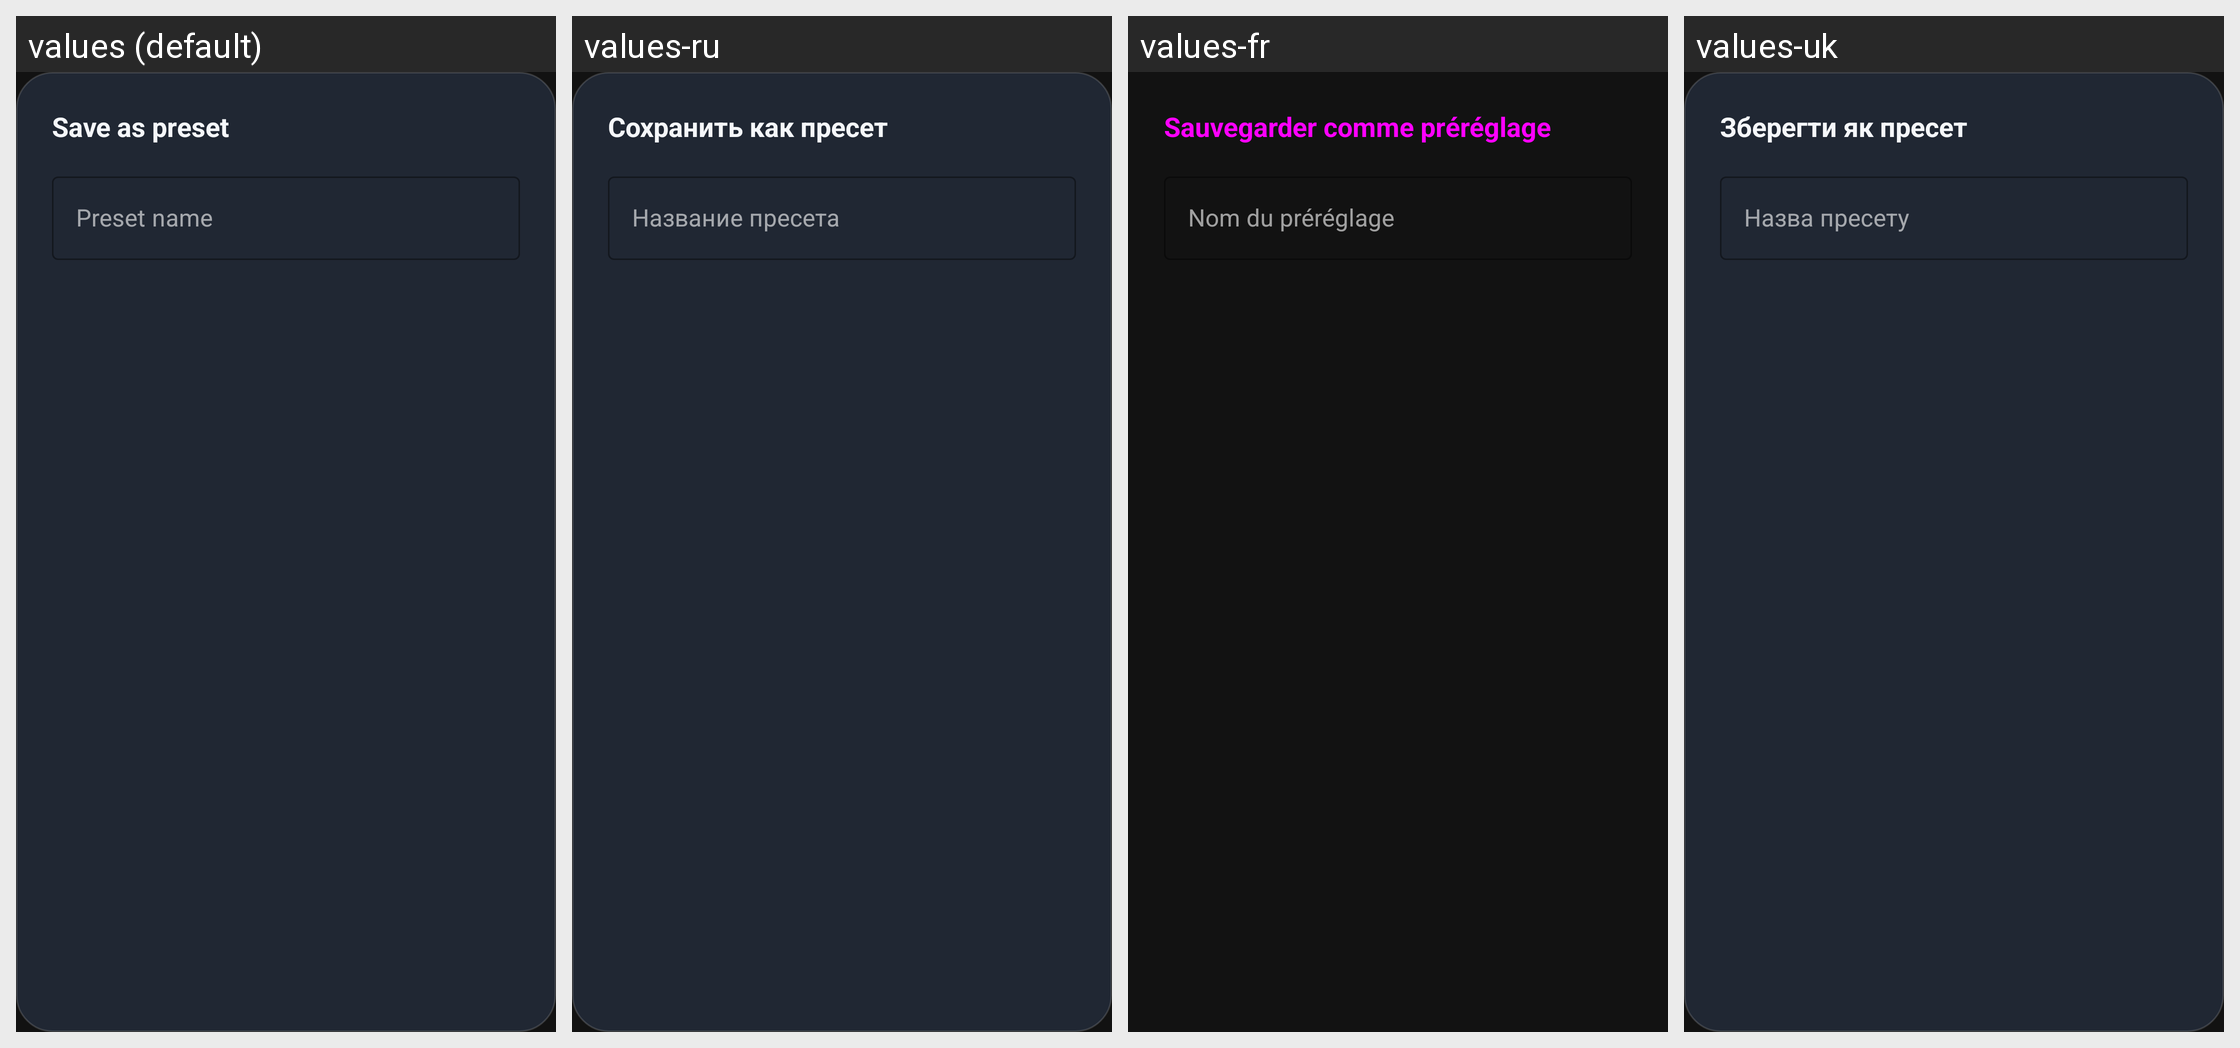

This grid shows one Android layout under several languages. Give, for every string resource on the screen, its name, the default text and each shown locale's text.
Android screen res/layout/dialog_save_preset.xml rendered under 4 locales, left to right: values (default), values-ru, values-fr, values-uk. Device: Nexus 5 (rendered at 1080×1920; each locale shown at half size, 540×960, under a caption strip naming it); theme Theme.A2U.
Other locales in the repository, not shown: values-de, values-el, values-es, values-in, values-it, values-nl, values-pl, values-pt, values-ro, values-tr.
Strings drawn on this screen, with the default value and each locale's value (text and hints the layout hard-codes, and strings that could not be matched under every locale, appear in the picture but are not listed):

eq_save_preset_title
  values: Save as preset
  values-ru: Сохранить как пресет
  values-fr: Sauvegarder comme préréglage
  values-uk: Зберегти як пресет

eq_preset_name_hint
  values: Preset name
  values-ru: Название пресета
  values-fr: Nom du préréglage
  values-uk: Назва пресету
